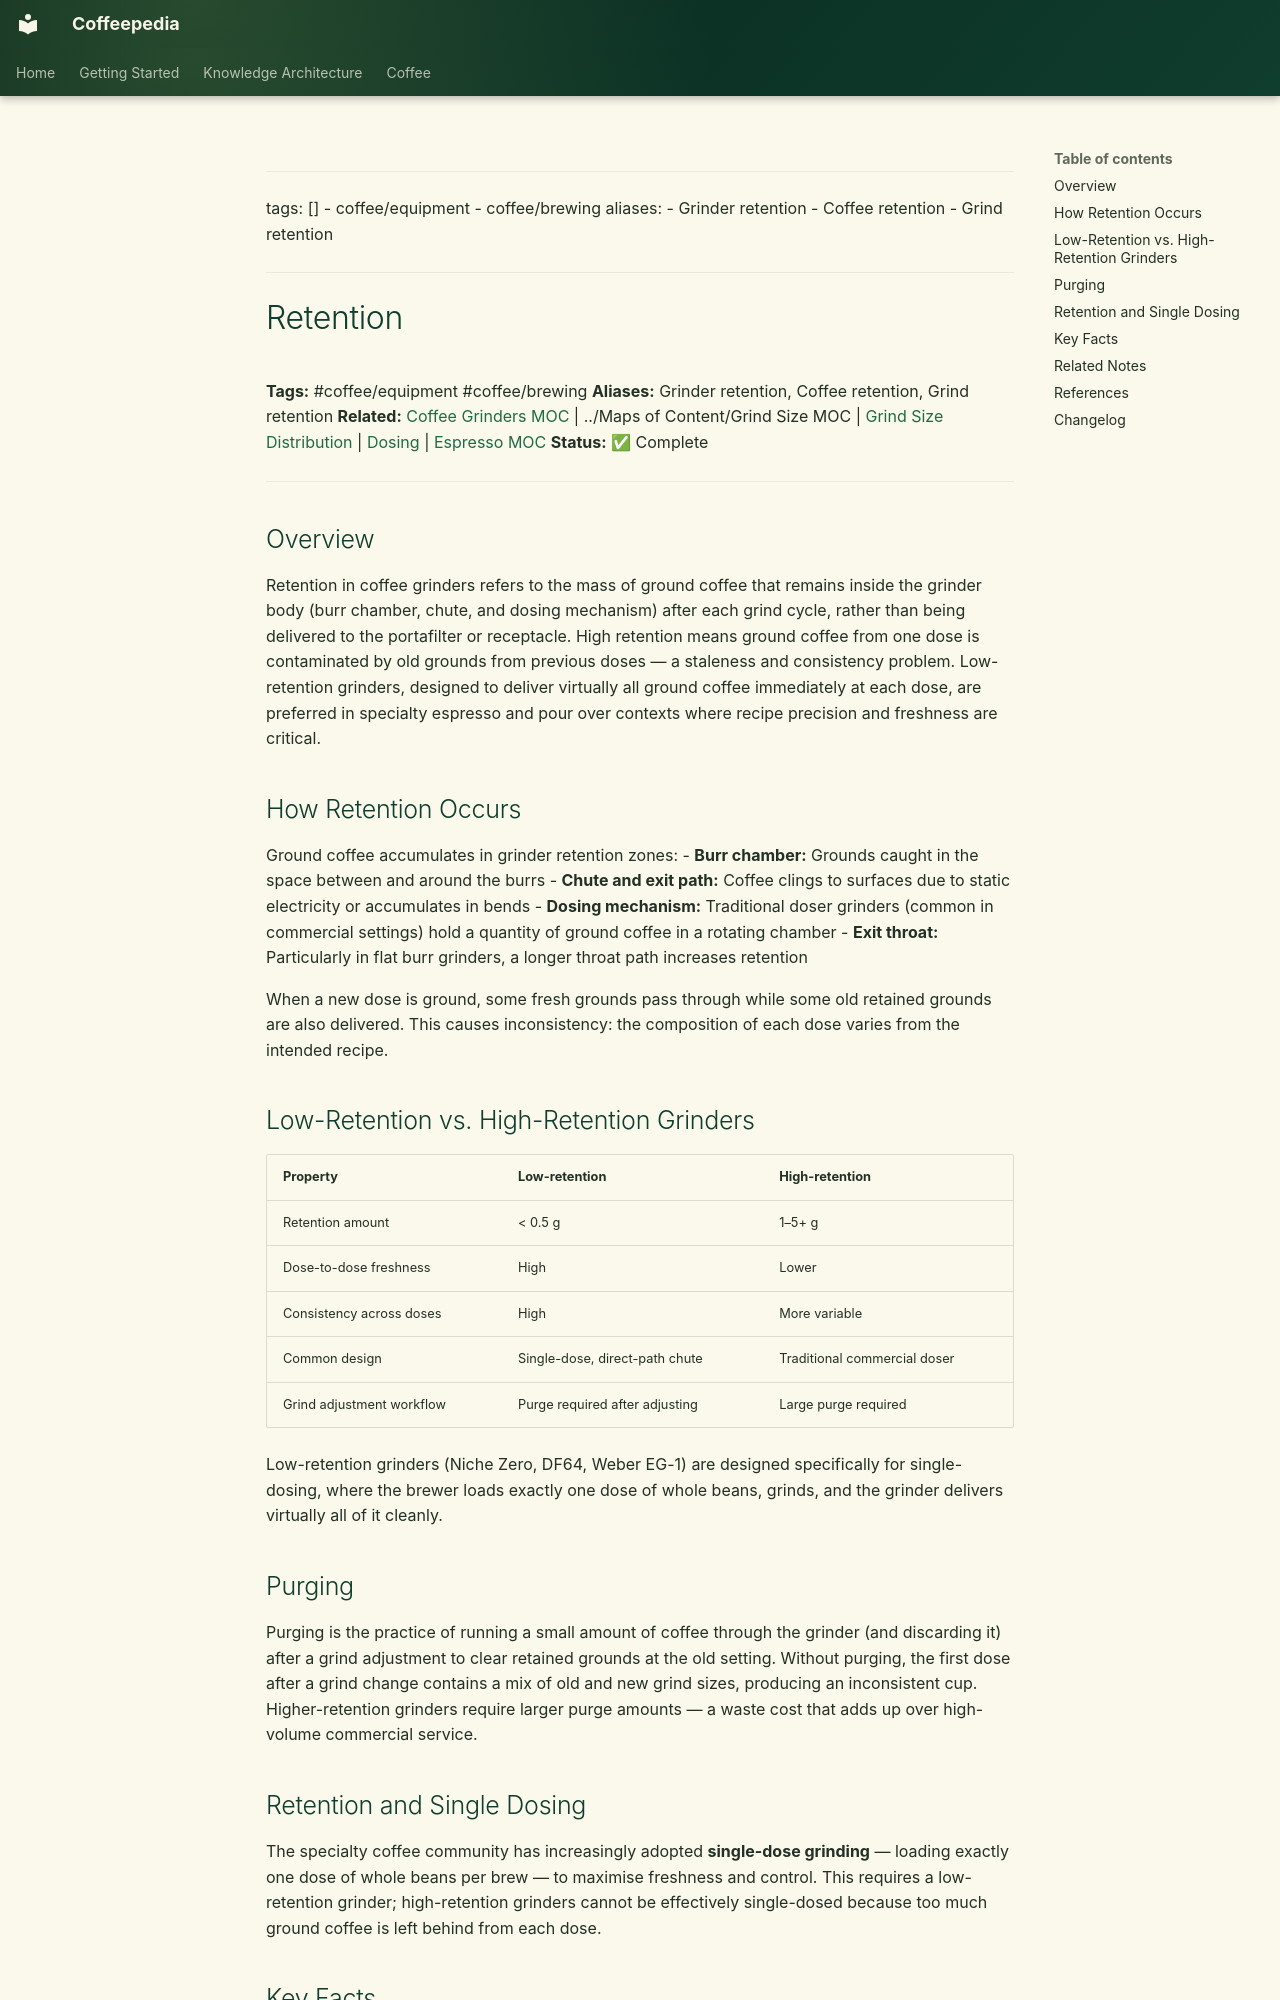

repository: Vauldt/all-about-coffee · page: coffee/coffee-equipment/retention/index.html · generator: mkdocs

---
tags: []
  - coffee/equipment
  - coffee/brewing
aliases:
  - Grinder retention
  - Coffee retention
  - Grind retention
---

# Retention

**Tags:** #coffee/equipment #coffee/brewing
**Aliases:** Grinder retention, Coffee retention, Grind retention
**Related:** [Coffee Grinders MOC](../maps-of-content/coffee-grinders-moc.md) | ../Maps of Content/Grind Size MOC | [Grind Size Distribution](../coffee-brewing/grind-size-distribution.md) | [Dosing](../brewing/coffee-brewing-espresso/espresso/dosing.md) | [Espresso MOC](../maps-of-content/espresso-moc.md)
**Status:** ✅ Complete

---

## Overview

Retention in coffee grinders refers to the mass of ground coffee that remains inside the grinder body (burr chamber, chute, and dosing mechanism) after each grind cycle, rather than being delivered to the portafilter or receptacle. High retention means ground coffee from one dose is contaminated by old grounds from previous doses — a staleness and consistency problem. Low-retention grinders, designed to deliver virtually all ground coffee immediately at each dose, are preferred in specialty espresso and pour over contexts where recipe precision and freshness are critical.

## How Retention Occurs

Ground coffee accumulates in grinder retention zones:
- **Burr chamber:** Grounds caught in the space between and around the burrs
- **Chute and exit path:** Coffee clings to surfaces due to static electricity or accumulates in bends
- **Dosing mechanism:** Traditional doser grinders (common in commercial settings) hold a quantity of ground coffee in a rotating chamber
- **Exit throat:** Particularly in flat burr grinders, a longer throat path increases retention

When a new dose is ground, some fresh grounds pass through while some old retained grounds are also delivered. This causes inconsistency: the composition of each dose varies from the intended recipe.

## Low-Retention vs. High-Retention Grinders

| Property | Low-retention | High-retention |
| :--- | :--- | :--- |
| Retention amount | < 0.5 g | 1–5+ g |
| Dose-to-dose freshness | High | Lower |
| Consistency across doses | High | More variable |
| Common design | Single-dose, direct-path chute | Traditional commercial doser |
| Grind adjustment workflow | Purge required after adjusting | Large purge required |

Low-retention grinders (Niche Zero, DF64, Weber EG-1) are designed specifically for single-dosing, where the brewer loads exactly one dose of whole beans, grinds, and the grinder delivers virtually all of it cleanly.

## Purging

Purging is the practice of running a small amount of coffee through the grinder (and discarding it) after a grind adjustment to clear retained grounds at the old setting. Without purging, the first dose after a grind change contains a mix of old and new grind sizes, producing an inconsistent cup. Higher-retention grinders require larger purge amounts — a waste cost that adds up over high-volume commercial service.
